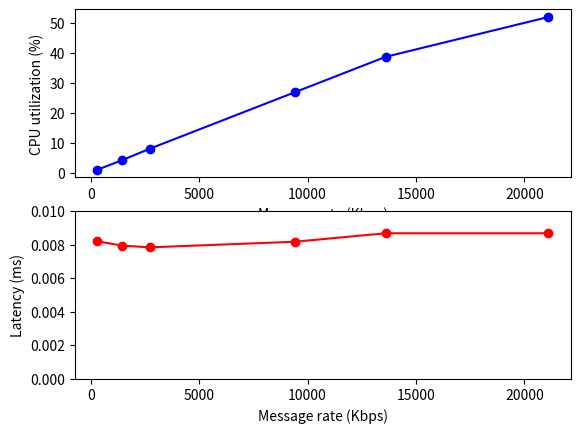

The script that saved this image:
#!/usr/local/bin/python

from math import factorial, exp
import numpy as np
import matplotlib.pyplot as plt
from matplotlib import cm
from mpl_toolkits.mplot3d import axes3d, Axes3D #<-- Note the capitalization!
import sys

intList = [5000, 1000, 500, 100, 50, 10]
trate = [1000000.0/i for i in intList]
cpuList = [1.0, 4.2, 8.0, 26.9, 38.7, 52]
rate = [0.314, 1.45, 2.72, 9.42, 13.6, 21.1]
rate = [r*1000 for r in rate]
latency = [8.1924e+03, 7.9385e+03, 7.8343e+03,  8.1685e+03, 8.6729e+03, 8.6729e+03 ]
latency = [l/1000000.0 for l in latency]

#plt.plot(trate, cpuList, 'r-.')
plt.figure(1)
plt.subplot(211)
plt.plot(rate, cpuList, 'bo-')
plt.ylabel("CPU utilization (%)")
plt.xlabel("Message rate (Kbps)")
plt.subplot(212)
plt.plot(rate, latency, 'ro-')
plt.ylim(0, 0.01)
plt.ylabel("Latency (ms)")
plt.xlabel("Message rate (Kbps)")
plt.show()
sys.exit()



#from mpl_toolkits.mplot3d import Axes3D
#from theory import getDelay, getLatency, totalDelay

# bucket = np.arange(1,21)
# bresult= [0.00409438016142, 0.0033155469912, 0.00267805247694, 0.00217196080862, 0.00179592654568,
# 0.00143718393687, 0.00116060379269, 0.000978849410248, 0.000755804749056, 0.000629652721451,
# 0.000509918882204, 0.000438399316067, 0.000338310877662, 0.000280665269416, 0.000244070153101,
# 0.000172161374231, 0.000149499687789, 0.000121459034788, 9.30199199637e-05, 7.75854592678e-05]
#
# dlist = []
# for i in bucket:
#     dlist.append(getDelay(0.9,i))
# plt.plot(bucket, dlist, "-")
# plt.plot(bucket, np.array(bresult)*1000, 'o')
#
#
# legendList = ['theory', 'simulation']
# plt.legend(legendList, loc='upper right')
# plt.xlabel('bucket size')
# plt.ylabel('average latency (ms)')
# plt.show()
#
#
# rate = range(1000, 0, -100)
# rresult = [0.000644522106328, 0.000720025905961, 0.000833121678584, 0.000895596093789, 0.00101505313479, 0.00128537828299, 0.0015555967225, 0.00209048499208, 0.00313702591988, 0.00616596723663]
#
# d = getDelay(0.9,10)
# dlist = [d/(0.1*(10-i)) for i in xrange(10)]
# plt.plot(rate, dlist, "-")
# plt.plot(rate, np.array(rresult)*1000, 'o')
#
#
# legendList = ['theory', 'simulation']
# plt.legend(legendList, loc='upper right')
# plt.xlabel('bucket rate')
# plt.ylabel('average latency (ms)')
# plt.show()


# interval = [0.1, 0.2, 0.5, 1, 2, 5, 10, 20]
# possion_result = [0.00131450177183, 0.0015070228446, 0.0016599388821, 0.00161004213216, 0.0015961046498, 0.00146764593642, 0.00144323696861, 0.00140161336144]

# b_result = np.array([0.000590173923748, 0.00223829675234, 0.00349507988276, 0.00554642015014,
# 0.00793513324288, 0.0117633777557, 0.0131939118183, 0.0152916625152,
# 0.0164328270268, 0.0222740491034, 0.0260078343715, 0.026809945385])*1000
#
# s_result = np.array([0.00945765245304, 0.00211677915805, 0.00153174938914, 0.00129779523745,
# 0.00117139743497, 0.00108493653043, 0.00106551896397, 0.00105197218411,
# 0.00104446798347, 0.00100978968546, 0.00100655731514, 0.00100732780158])*1000

# b_result = np.array([0.000556862018053, 0.00226279268004, 0.00373865173411, 0.00554710361537,
# 0.00823055300791, 0.0117136387434, 0.0128881523441, 0.0166177605538,
# 0.016524255912, 0.0221778073856, 0.0257723768586, 0.0267681413876])*1000
#
# s_result = np.array([0.0092905418664, 0.0021032834536, 0.00152273155381, 0.00129437599152,
# 0.00116818969581, 0.00108350271543, 0.00106527594669, 0.00105236611835,
# 0.0010370405632086788, 0.00101056378729, 0.00100803562565, 0.00100450341295])*1000

######### best result
# b_result = np.array([0, 0, 0, 1.24239805608e-06,
# 1.34584248141e-05, 4.84002550078e-05, 0.000117872470448, 0.000214928715841,
# 0.000351449322535, 0.000594727983716, 0.000975557026088, 0.00151676371671])*1000
#
# s_result = np.array([0.00980780382356, 0.00251265470871, 0.00181477766449, 0.00156341771023,
# 0.00142817810789, 0.00134093139615, 0.00128743022846, 0.00124448951586,
# 0.00121615276775, 0.00118856757796, 0.00116722571315, 0.00115158808519])*1000


# rate = 2000
# bucketSize = 200
# w_result = b_result + s_result
#
# x = range(2,14)
# b_theory = np.array([getLatency(rate/i, 0.9, bucketSize/i) for i in x])
# s_theory = np.array([1.0/(1000 - 1800.0/i) for i in x])*1000
# print b_theory
# print s_theory
# plt.plot(x, b_result, '*')
# plt.plot(x,b_theory)
# plt.plot(x, s_result, '.')
# plt.plot(x, s_theory)
# plt.plot(x, w_result, 'o')
# plt.plot(x, b_theory + s_theory)
#
# legendList = ['token_bucket_sim', 'token_bucket_theory', 'server_sim', 'server_theory', 'latency_sim', 'latency_theory']
# plt.legend(legendList, loc='upper right')
# plt.xlabel('number of servers')
# plt.ylabel('average latency (ms)')
# plt.show()


######### draw theory


# b_result = np.array([0, 0, 0, 1.24239805608e-06,
# 1.34584248141e-05, 4.84002550078e-05, 0.000117872470448, 0.000214928715841,
# 0.000351449322535, 0.000594727983716, 0.000975557026088, 0.00151676371671])*1000
#
# s_result = np.array([0.00980780382356, 0.00251265470871, 0.00181477766449, 0.00156341771023,
# 0.00142817810789, 0.00134093139615, 0.00128743022846, 0.00124448951586,
# 0.00121615276775, 0.00118856757796, 0.00116722571315, 0.00115158808519])*1000
#
# util = 0.9
# rate = 2000
# prate = 1000
# bucketSize = 200
# start = 2
# x = range(start,len(b_result)+2)
#
# b_theory = []
# s_theory = []
# for i in x:
#     b, s, t = totalDelay(rate, bucketSize, rate*util, prate, i)
#     b_theory.append(b)
#     s_theory.append(s)
#     print b, s, t
# # b_theory = np.array([getLatency(rate/i, util, bucketSize/i) for i in x])
# # s_theory = np.array([1/(prate - start*prate*0.9*1.0/i) for i in x])
# #
#
# w_result = b_result + s_result
# plt.plot(x, b_result, '*')
# plt.plot(x,np.array(b_theory)*1000)
# plt.plot(x, s_result, '.')
# plt.plot(x, np.array(s_theory)*1000)
# plt.plot(x, w_result, 'o')
# plt.plot(x, np.array(b_theory)*1000 + np.array(s_theory)*1000)
#
# legendList = ['token_bucket_sim', 'token_bucket_theory', 'server_sim', 'server_theory', 'latency_sim', 'latency_theory']
# plt.legend(legendList, loc='upper right')
# plt.xlabel('number of servers')
# plt.ylabel('average latency (ms)')
# plt.show()


######### drop load increase


# r = 500
# b = 20
# mu = 500
# opt_n = 1
# x = []
# nList = []
# bList = []
# sList = []
# tList = []
#
# for i in xrange(49):
#     lam = (i+1)*10
#     x.append(lam)
#     for j in xrange(4):
#         tb, ts, t = totalDelay(r, b, lam, mu, j+1)
#         if len(bList) < j+1:
#             bList.append([])
#             sList.append([])
#             tList.append([])
#         bList[j].append(tb)
#         sList[j].append(ts)
#         tList[j].append(t)
#
# print bList
# print sList
# print tList
# print nList
# #plt.plot(x, b_result, '*')
# plt.plot(x,np.array(tList[0])*1000)
# #plt.plot(x, s_result, '.')
# plt.plot(x, np.array(tList[1])*1000)
# #plt.plot(x, w_result, 'o')
# plt.plot(x, np.array(tList[2])*1000)
# plt.plot(x, np.array(tList[3])*1000)
#
# legendList = ['1 server', '2 servers', '3 servers', '4 servers']
# plt.legend(legendList, loc='upper left')
# plt.xlabel('arrival rate')
# plt.ylabel('average latency (ms)')
# plt.ylim(0, 15)
# plt.show()


############################

# lam = 50.0
# r = 500
# b = [2 , 4, 8, 16, 32, 128]
# bLegend = ["token bucket b="+str(i) for i in b]
# #mu = 500
# opt_n = 1
# x = []
# bList = []
# sList = []
#
# for i in xrange(100):
#     mu = lam + (i+1)*0.5
#     x.append(lam/mu)
#     for j in xrange(len(b)):
#         tb, ts, t = totalDelay(mu, b[j], lam, mu, 1)
#         if len(bList) < j+1:
#             bList.append([])
#         bList[j].append(tb*1000)
#     sList.append(lam/mu/(mu - lam)*1000)
#
# plt.plot(x,sList)
# for j in xrange(len(b)):
#     plt.plot(x, bList[j])
# legendList = ["queuing time"] + bLegend
# plt.legend(legendList, loc='upper left')
# plt.xlabel('utilization')
# plt.ylabel('average latency (ms)')
# plt.ylim(0, 400)
# plt.show()


### increase server

# lam = 500.0
# r = 500
# b = [2 , 4, 8, 16, 32, 64]
# bLegend = ["token bucket b="+str(i) for i in b]
# #mu = 500
# opt_n = 1
# x = []
# bList = []
# sList = []
# ratioA = 3
# ratioB = 4
# ratio = ratioA*1.0/ratioB
#
# for i in xrange(100):
#     mu = lam + (i+1)*5.0
#     x.append(lam/mu)
#     for j in xrange(len(b)):
#         tb1, ts1, t1 = totalDelay(mu*ratioA, b[j]*ratioA, lam*ratioA, mu, ratioA)
#         tb2, ts2, t2 = totalDelay(mu*ratioA, b[j]*ratioA, lam*ratioA, mu, ratioB)
#         if len(bList) < j+1:
#             bList.append([])
#         bList[j].append((tb2-tb1)*1000)
#         print (tb2-tb1)*1000
#     sList.append((lam/mu/(mu - lam) - ratio*lam/mu/(mu - lam*ratio))*1000)
#
# print x
# plt.plot(x,sList)
# for j in xrange(len(b)):
#     plt.plot(x, bList[j])
# legendList = ["queuing time"] + bLegend
# plt.legend(legendList, loc='upper left')
# plt.xlabel('utilization')
# plt.ylabel('change in latency (ms) when increase a server')
# plt.ylim(0, 40)
# plt.show()


####### plot

# r = 1000.0
# b = 20
# lamList = [950, 955, 960, 965, 970, 975, 980, 985, 990, 995]
# mu = 1000.0
# bList = []
# sList = []
# for lam in lamList:
#     lam *= 1.0
#     tb, ts, t = totalDelay(r, b, lam, mu, 1)
#     bList.append(tb)
#     sList.append(ts)
#
#
# plt.plot(lamList, bList)
# plt.plot(lamList, sList)
# legendList = ["token time", "server time"]
# plt.legend(legendList,loc="upper left")
# plt.ylim(-0.01, 0.3)
# plt.xlim(945, 1000)
# plt.show()


##### draw

bList = [2, 4, 6, 8, 10, 12, 14, 16, 18, 20, 22, 24]

rList = [1050.0, 1100.0, 1150.0, 1200.0, 1250.0, 1300.0, 1350.0, 1400.0, 1450.0, 1500.0]

tbList = [[0.0086655012164963772, 0.0069462937026606858, 0.0061119878316403089,
0.004497763222681749, 0.003876938261844539, 0.003390546964274696,
0.0027159118226675167, 0.0024347461060429659, 0.0019866744028636291,
0.0017593567570707523, 0.0013200001731956527, 0.00099414911505809364],
[0.0037627201922375147, 0.0025625427437552606, 0.0017829949842417827,
0.0012298620493933936, 0.00082696692817260838, 0.00058308794201233677,
0.00040019521369635792, 0.00026437935404872629, 0.00018632066836472602,
0.00012402267729263054, 7.0943063294622068e-05, 5.6494559620774469e-05],
[0.0022095713301978964, 0.0013096853587949539, 0.00072713937256503071,
0.00042894764353715976, 0.00024653261679521114, 0.00013736124194561419,
8.0361412315634121e-05, 4.4430293019744773e-05, 2.9406724790343939e-05,
1.1795146423416464e-05, 8.5039484345559113e-06, 5.9312839614103951e-06],
[0.0014611881929298993, 0.00072593918371486915, 0.00035256953645628077,
0.00017954436487361305, 8.4489334837231018e-05, 4.1318479906370685e-05,
2.1974399513942762e-05, 1.0698779145992274e-05, 4.4373112312226795e-06,
3.028488661354572e-06, 1.2635151914837706e-06, 5.3085700028457263e-07],
[0.0010424890384005199, 0.00044756733360717705, 0.00018240195443261018,
7.9531375689721311e-05, 3.580796894964474e-05, 1.3407249793421535e-05,
5.0436495208507264e-06, 2.3280473410579587e-06, 1.0953525661858181e-06,
4.1576557217018718e-07, 7.1502696550169271e-08, 3.0380263923825622e-08],
[0.0007794387364076905, 0.00028877273908869651, 0.00010307204425758113,
3.7338351682952915e-05, 1.4652217675302338e-05, 4.8590325874305792e-06,
2.377105866288889e-06, 7.8939033892313559e-07, 1.2753345779798336e-07,
1.5646413789522741e-07, 5.0947068469440634e-09, 2.7730064349452735e-08],
[0.00060260250620125587, 0.00019080787103471121, 5.7977087554087513e-05,
1.8072280771463227e-05, 6.3648178513343291e-06, 1.9166132329105377e-06,
6.420684786416018e-07, 2.2753073556394841e-07, 5.0865510844266733e-08,
9.5950108645411091e-09, 1.7806682401669604e-09, 4.703149038959964e-10],
[0.00047860166509120731, 0.00013136002069690563, 3.6838882146894813e-05,
9.6232019150645455e-06, 3.0314451320358898e-06, 1.0411160334375608e-06,
1.7512695237192022e-07, 6.5362352172974166e-08, 5.7878174140796546e-09,
3.1298298001729565e-10, 0.0, 0.0],
[0.0003868298345192014, 9.373483983780517e-05, 2.4924532266800483e-05,
5.2633050377738303e-06, 1.3950417193645079e-06, 2.6167633881354963e-07,
8.4777204153101606e-08, 1.3302193317463208e-08, 1.5399734173206525e-08,
0.0, 0.0, 0.0],
[0.00031714521472453683, 6.7876044345209876e-05, 1.5430425620576841e-05,
2.8363864016281357e-06, 7.2926797369432278e-07, 1.1011910837496543e-07,
7.7841931393777485e-09, 1.3981584637986088e-08, 0.0,
7.8820269800417015e-11, 0.0, 0.0]]

tsList = [[0.006679677862655292, 0.0068770308868411735, 0.0074732966659507918,
0.0077348077227535148, 0.0078105416045624043, 0.008147963937665325,
0.0084921141776806743, 0.008752305338601777, 0.0088621115063590317,
0.0090566327780958918, 0.0093905065648900807, 0.0094743977123601664],
[0.0076441088658002893, 0.0081786353435035122, 0.0087498405194113942,
0.0090029671774246641, 0.0092297928778259427, 0.0093696536701099262,
0.0096617572741030684, 0.0096833025293018727, 0.010003607981588163,
0.0098724565038900442, 0.0098445482952155567, 0.0098002479005328443],
[0.0086956475242956251, 0.0090666151686463504, 0.0093720184341949571,
0.0094531775361485718, 0.0098398963059626848, 0.0098212355945071234,
0.010018041874352037, 0.0098921459096796907, 0.0098956955424670603,
0.010029270355956356, 0.010064604268816387, 0.01001023740313349],
[0.0090904504424792146, 0.009225412608549784, 0.0096016456056585951,
0.0099027595356318918, 0.010039369303912821, 0.0097721368289364549,
0.010042447619923751, 0.010045292325722056, 0.010007482265982762,
0.0099870953803561369, 0.010184912443106139, 0.0098858368161917395],
[0.0093137423055012838, 0.0095619384206493182, 0.0096557424523883665,
0.0099299592347444968, 0.010063250392674448, 0.010127057969903762,
0.0098904826150556166, 0.010036861438288495, 0.0099961991171080636,
0.0099088390440836595, 0.0096536991934565494, 0.010030348539790601],
[0.0093682707003560229, 0.010176501383261838, 0.0098165119959769571,
0.0097205414379321099, 0.010006320447941785, 0.0099182604435972422,
0.010001961172821086, 0.0098252164378607853, 0.0099495692669901714,
0.010102707098157179, 0.010090222760704749, 0.0099789223025760522],
[0.0096336326797271388, 0.0097238686533284747, 0.0098371166194679786,
0.0097904040711137234, 0.0099297341641229348, 0.010001390250069974,
0.0099266848307628282, 0.0098179879154293419, 0.0098578389481048211,
0.0098189810593029593, 0.010100181267139989, 0.0099267782464376418],
[0.0095568714523684116, 0.009885090780846607, 0.0097968008289410768,
0.0097222136568735906, 0.0099612086330636024, 0.010063981692023737,
0.010186485114693453, 0.010036024516736682, 0.0099838449228713509,
0.010130933882378523, 0.010193518255552692, 0.0099776912059497298],
[0.0098415813407483066, 0.0097824395111458257, 0.009936011172877738,
0.010052051864369575, 0.010126848886467584, 0.010142662759735766,
0.010290573689306257, 0.0099869683348446474, 0.0098433343622829003,
0.0098570165778807204, 0.010013374979903155, 0.010064330226453103],
[0.0097614194737020623, 0.009815994410360249, 0.0099672335642590013,
0.0099349179582449675, 0.0098621461642761175, 0.010137879445556835,
0.009970959157126022, 0.010194055612801445, 0.0099125417813472286,
0.0098741304370536624, 0.0099527508964485801, 0.009803767794647502]]

X = np.array(rList)
Y = np.array(bList)

Y, X = np.meshgrid(Y,X)

#
# fig = plt.figure()
#
# ax = Axes3D(fig) #<-- Note the difference from your original code...
#
# cset = ax.contour(X, Y, np.array(tbList))
# ax.clabel(cset, fontsize=9, inline=1)
# plt.show()
# #


fig = plt.figure()
ax = fig.add_subplot(111, projection='3d')
ax.plot_wireframe(X, Y, np.array(tbList))
ax.set_xlabel('token bucket size')
ax.set_ylabel('token bucket rate')
plt.show()

fig = plt.figure()
ax = fig.add_subplot(111, projection='3d')
ax.plot_wireframe(X, Y, np.array(tsList))
ax.set_xlabel('token bucket size')
ax.set_ylabel('token bucket rate')
plt.show()

fig = plt.figure()
ax = fig.add_subplot(111, projection='3d')
ax.plot_wireframe(X, Y, np.array(tbList)+np.array(tsList))
ax.set_xlabel('token bucket size')
ax.set_ylabel('token bucket rate')
plt.show()
